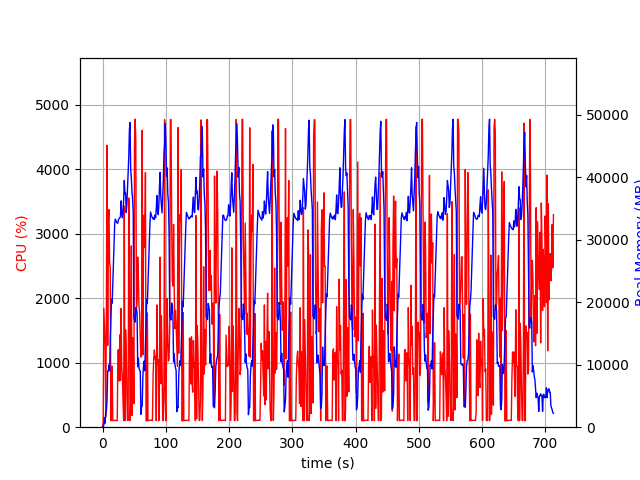

The file beside this chart, header and first rows:
elapsed_time, nproc, cpu, mem_real, mem_virtual
9.107589721679688e-05, 1, 0.0, 11.16, 3192
1.006, 1, 82.5, 100.5, 3642
2.016, 1, 1846, 284.4, 4981
3.024, 1, 1580, 1507, 6329
4.042, 1, 1288, 647.4, 8929
5.049, 1, 158.9, 2534, 8420
6.057, 1, 1801, 2578, 8468
7.111, 1, 4371, 4358, 12318
8.12, 1, 1268, 8966, 17976
9.132, 1, 3215, 8990, 22072
10.14, 1, 3374, 9970, 22072
11.15, 1, 2543, 9034, 23592
12.18, 1, 2491, 13939, 37110
13.18, 1, 100.2, 17483, 37110
14.19, 1, 809.3, 20469, 37110
15.21, 1, 945.7, 19841, 57590
16.21, 1, 101.2, 23125, 57590
17.22, 1, 103.2, 26390, 57590
18.23, 1, 105.3, 29513, 57590
19.24, 1, 107.1, 32600, 57590
20.24, 1, 106.2, 33285, 57590
21.25, 1, 106.3, 33006, 57590
22.26, 1, 104.3, 32819, 57590
23.26, 1, 102.3, 32635, 57590
24.27, 1, 1189, 32701, 57590
25.28, 1, 1204, 33271, 57590
26.29, 1, 715.8, 33377, 57590
27.3, 1, 1433, 33508, 57590
28.31, 1, 725.8, 33754, 57590
29.32, 1, 1842, 36219, 57590
30.33, 1, 930.0, 34472, 57590
31.34, 1, 801.9, 33512, 57590
32.35, 1, 415.0, 34243, 82166
33.36, 1, 102.0, 36390, 82166
34.37, 1, 3429, 39466, 82166
35.38, 1, 102.0, 37289, 82166
36.39, 1, 1509, 37458, 82166
37.4, 1, 1203, 34344, 82166
38.41, 1, 544.9, 35540, 82166
39.42, 1, 105.0, 38100, 82166
40.43, 1, 104.1, 40727, 82166
41.44, 1, 3554, 43266, 82166
42.46, 1, 2261, 47573, 82290
43.46, 1, 103.3, 48742, 82290
44.47, 1, 381.2, 41235, 82290
45.48, 1, 2811, 39946, 82290
46.49, 1, 182.7, 37575, 82290
47.49, 1, 1387, 36601, 82290
48.5, 1, 1345, 34300, 82290
49.51, 1, 366.2, 17604, 82290
50.52, 1, 4380, 17105, 82290
51.54, 1, 4776, 16801, 82290
52.56, 1, 4450, 19125, 82290
53.56, 1, 1844, 18932, 82290
54.57, 1, 1947, 18186, 82290
55.58, 1, 2639, 9679, 82290
56.6, 1, 2351, 11061, 82310
57.62, 1, 1874, 9462, 82310
58.63, 1, 1776, 9085, 82310
59.64, 1, 1371, 8969, 82310
... 646 more rows
